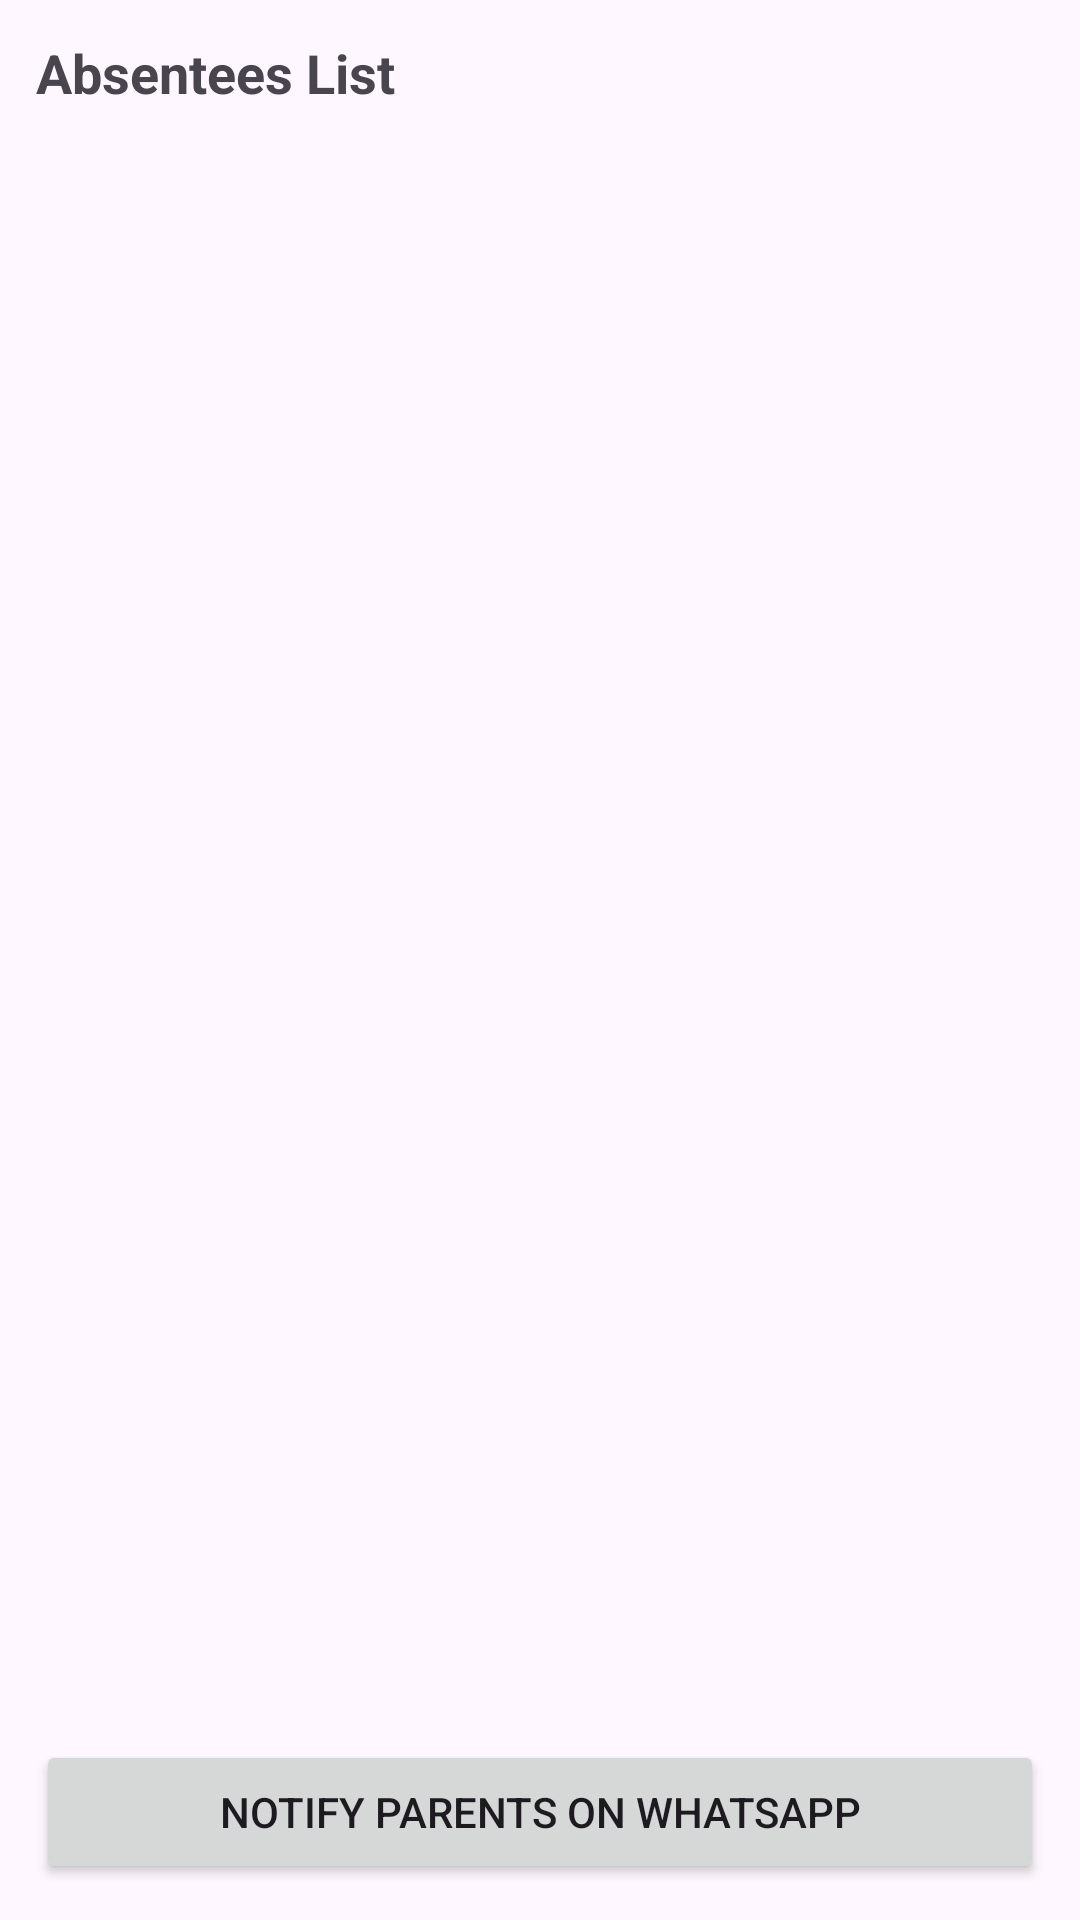

This screen was rendered from an Android layout file. Write that file and the resources it references.
<!-- AndroidManifest.xml: application theme Theme.SmartAttendenceApp -->
<!-- res/layout/activity_absentees.xml -->
<?xml version="1.0" encoding="utf-8"?>
<LinearLayout xmlns:android="http://schemas.android.com/apk/res/android"
    android:layout_width="match_parent"
    android:layout_height="match_parent"
    android:orientation="vertical"
    android:padding="12dp">

    <TextView
        android:id="@+id/tvAbsenteesTitle"
        android:layout_width="match_parent"
        android:layout_height="wrap_content"
        android:text="Absentees List"
        android:textSize="18sp"
        android:textStyle="bold"
        android:paddingBottom="8dp"/>

    <androidx.recyclerview.widget.RecyclerView
        android:id="@+id/recyclerViewAbsentees"
        android:layout_width="match_parent"
        android:layout_height="0dp"
        android:layout_weight="1"
        android:scrollbars="vertical"/>

    <Button
        android:id="@+id/btnNotifyParents"
        android:layout_width="match_parent"
        android:layout_height="wrap_content"
        android:text="Notify Parents on WhatsApp"
        android:layout_marginTop="8dp"/>
</LinearLayout>
<!-- resources referenced by this layout -->
<resources>
  <style name="Theme.SmartAttendenceApp" parent="Base.Theme.SmartAttendenceApp" />
  <style name="Base.Theme.SmartAttendenceApp" parent="Theme.Material3.DayNight.NoActionBar">
          
          
      </style>
</resources>
